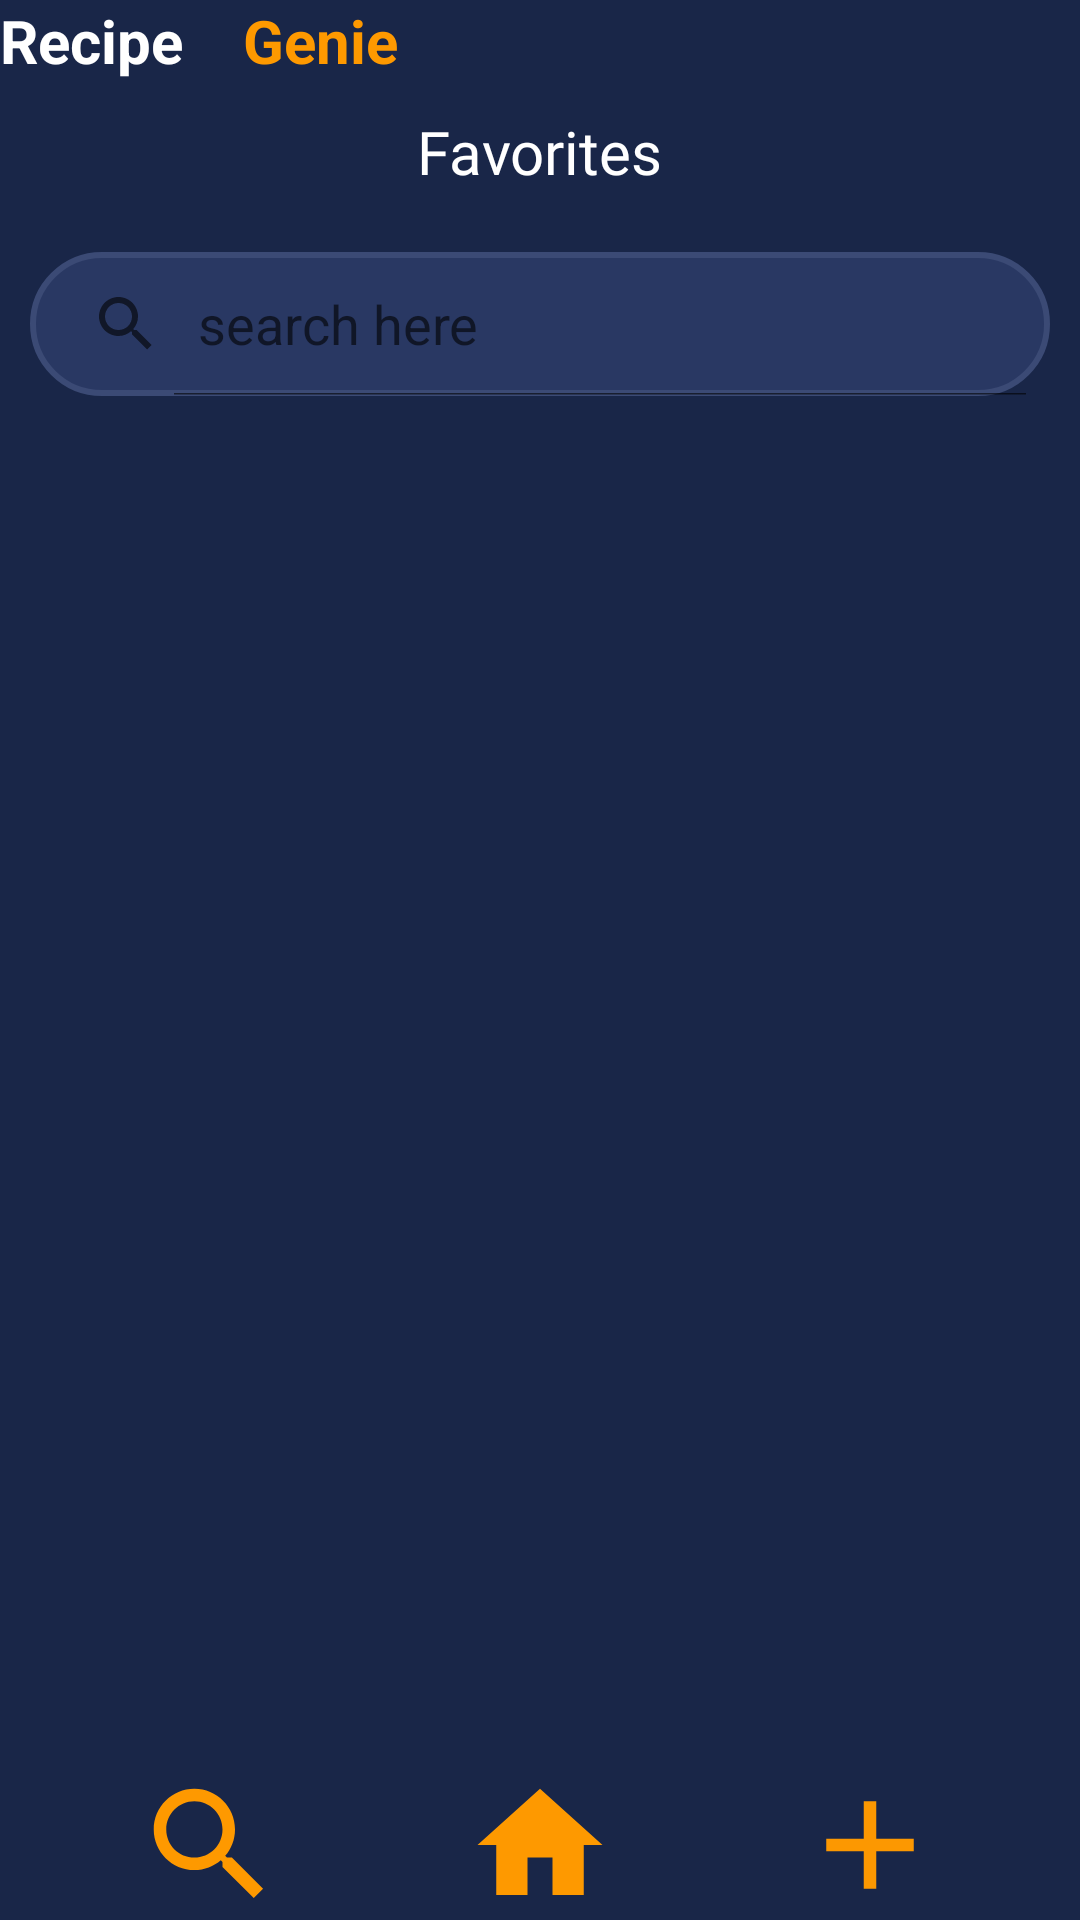

Layout XML and referenced resources for this Android screen:
<!-- AndroidManifest.xml: application theme Theme.recipeGenie -->
<!-- res/layout/activity_recipe_list.xml -->
<?xml version="1.0" encoding="utf-8"?>
<LinearLayout xmlns:android="http://schemas.android.com/apk/res/android"
    xmlns:app="http://schemas.android.com/apk/res-auto"
    xmlns:tools="http://schemas.android.com/tools"
    android:layout_width="match_parent"
    android:layout_height="match_parent"
    android:background="@color/background_color"
    android:orientation="vertical"
    tools:context="com.example.recipegenie.view.RecipeListActivity">

    <LinearLayout
        android:layout_width="match_parent"
        android:layout_height="wrap_content"
        android:orientation="horizontal">


        <TextView
            android:id="@+id/title_recipe"
            android:layout_width="wrap_content"
            android:layout_height="wrap_content"
            android:text="Recipe"
            android:textColor="@color/white"
            android:textSize="20sp"
            android:textStyle="bold" />

        <ImageView
            android:layout_width="20dp"
            android:layout_height="20dp"
            android:src="@drawable/genie_2" />

        <TextView
            android:id="@+id/title_genie"
            android:layout_width="wrap_content"
            android:layout_height="wrap_content"
            android:text="Genie"
            android:textColor="@color/title_color"
            android:textSize="20sp"
            android:textStyle="bold" />
    </LinearLayout>

    <TextView
        android:id="@+id/activity_title"
        android:layout_width="wrap_content"
        android:layout_height="wrap_content"
        android:layout_gravity="center_horizontal"
        android:layout_marginTop="@dimen/search_page_margins"
        android:layout_marginBottom="@dimen/search_page_margins"
        android:fontFamily="@font/roboto_bold"
        android:text="@string/favorites_subtitle"
        android:textColor="@color/white"
        android:textSize="@dimen/large_card_title_text" />

    <SearchView
        android:id="@+id/search_recipe"
        android:layout_width="match_parent"
        android:layout_height="wrap_content"
        android:layout_marginLeft="@dimen/search_page_margins"

        android:layout_marginTop="@dimen/search_page_margins"
        android:layout_marginRight="@dimen/search_page_margins"
        android:background="@drawable/search_bar_layout"
        android:fontFamily="@font/montserrat_regular"
        android:iconifiedByDefault="false"
        android:queryHint="@string/query_hint"
        android:textColor="@color/white" />

    <androidx.recyclerview.widget.RecyclerView
        android:id="@+id/recyclerView_favorites_card"
        android:layout_width="match_parent"
        android:layout_height="wrap_content"
        android:layout_marginTop="@dimen/search_page_margins"
        android:layout_weight="1"

        tools:itemCount="4"
        tools:listitem="@layout/recipe_list_item_layout" />

    <LinearLayout
        android:layout_width="match_parent"
        android:layout_height="@dimen/bottom_nav_height"
        android:layout_alignParentBottom="true"
        android:gravity="center"
        android:orientation="horizontal">

        <ImageView
            android:id="@+id/nav_btn_search"
            android:layout_width="@dimen/bottom_nav_icons"
            android:layout_height="@dimen/bottom_nav_icons"
            android:background="@drawable/selector_state"
            android:src="@drawable/ic_baseline_search_24" />

        <ImageView
            android:id="@+id/nav_btn_home"
            android:layout_width="@dimen/bottom_nav_icons"
            android:layout_height="@dimen/bottom_nav_icons"
            android:layout_margin="@dimen/nav_button_margin"
            android:background="@drawable/selector_state"
            android:src="@drawable/ic_baseline_home_24" />

        <ImageView
            android:id="@+id/nav_btn_add"
            android:layout_width="@dimen/bottom_nav_icons"
            android:layout_height="@dimen/bottom_nav_icons"
            android:background="@drawable/selector_state"
            android:src="@drawable/ic_baseline_add_24" />

    </LinearLayout>
</LinearLayout>
<!-- res/layout/recipe_list_item_layout.xml (included above) -->
<?xml version="1.0" encoding="utf-8"?>
<androidx.cardview.widget.CardView xmlns:android="http://schemas.android.com/apk/res/android"
    xmlns:app="http://schemas.android.com/apk/res-auto"
    android:id="@+id/card_view_recipe"
    android:layout_width="match_parent"
    android:layout_height="wrap_content"
    android:layout_marginLeft="10dp"
    android:layout_marginRight="10dp"
    android:layout_marginTop="5dp"
    android:layout_marginBottom="5dp"
    app:cardElevation="6dp"
    app:cardCornerRadius="20dp"
    >

    <LinearLayout
        android:id="@+id/list_item"
        android:layout_width="match_parent"
        android:layout_height="wrap_content"
        android:orientation="horizontal"
        android:background="@drawable/card_2_background">

        <ImageView
            android:id="@+id/food_thumbnail"
            android:layout_width="100dp"
            android:layout_height="100dp"
            android:layout_marginEnd="10dp"
            android:layout_gravity="center"
            android:src="@drawable/fav_heart_foreground"/>

        <LinearLayout
            android:layout_width="match_parent"
            android:layout_height="wrap_content"
            android:layout_marginTop="@dimen/recipe_cardview_margin_top_bottom"
            android:layout_marginBottom="@dimen/recipe_cardview_margin_top_bottom"
            android:orientation="vertical">

            <LinearLayout
                android:layout_width="match_parent"
                android:layout_height="wrap_content"
                android:orientation="horizontal">

                <TextView
                    android:id="@+id/title"
                    android:layout_width="wrap_content"
                    android:layout_height="wrap_content"
                    android:layout_weight="1"
                    android:layout_marginBottom="@dimen/recipe_item_title_margin"
                    android:text="Item Name"
                    android:textColor="@color/white"
                    android:textSize="@dimen/recipe_item_title_text"
                    android:textStyle="bold" />


            </LinearLayout>

            <LinearLayout
                android:layout_width="wrap_content"
                android:layout_height="wrap_content"
                android:orientation="horizontal"
                >
                <TextView
                    android:layout_width="wrap_content"
                    android:layout_height="wrap_content"
                    android:text="Prep Time: "
                    android:textColor="@color/title_color"
                    android:textSize="@dimen/recipe_item_subtitle_text" />
                <TextView
                    android:id="@+id/prep_time"
                    android:layout_width="wrap_content"
                    android:layout_height="wrap_content"
                    android:layout_marginBottom="@dimen/recipe_item_subtitle_margin"
                    android:layout_marginLeft="5dp"
                    android:text="####"
                    android:textColor="@color/white"
                    android:textSize="@dimen/recipe_item_subtitle_text" />
            </LinearLayout>

            <LinearLayout
                android:layout_width="wrap_content"
                android:layout_height="wrap_content"
                android:orientation="horizontal"
                >
                <TextView

                    android:layout_width="wrap_content"
                    android:layout_height="wrap_content"
                    android:layout_marginBottom="@dimen/recipe_item_subtitle_margin"
                    android:text="Total Time: "
                    android:textColor="@color/title_color"
                    android:textSize="@dimen/recipe_item_subtitle_text" />
                <TextView
                    android:id="@+id/total_time"
                    android:layout_width="wrap_content"
                    android:layout_height="wrap_content"
                    android:layout_marginBottom="@dimen/recipe_item_subtitle_margin"
                    android:layout_marginLeft="5dp"
                    android:text="####"
                    android:textColor="@color/white"
                    android:textSize="@dimen/recipe_item_subtitle_text" />
            </LinearLayout>

            <LinearLayout
                android:layout_width="wrap_content"
                android:layout_height="wrap_content"
                android:orientation="horizontal"
                >
                <TextView

                    android:layout_width="wrap_content"
                    android:layout_height="wrap_content"
                    android:text="Yield: "
                    android:textColor="@color/title_color"
                    android:textSize="16dp" />
                <TextView
                    android:id="@+id/yields"
                    android:layout_width="wrap_content"
                    android:layout_height="wrap_content"
                    android:layout_marginBottom="@dimen/recipe_item_subtitle_margin"
                    android:layout_marginLeft="5dp"
                    android:text="####"
                    android:textColor="@color/white"
                    android:textSize="@dimen/recipe_item_subtitle_text" />
            </LinearLayout>
        </LinearLayout>

    </LinearLayout>
</androidx.cardview.widget.CardView>
<!-- resources referenced by this layout -->
<resources>
  <color name="background_color">#192648</color>
  <color name="title_color">#fe9900</color>
  <color name="white">#FFFFFFFF</color>
  <dimen name="bottom_nav_height">50dp</dimen>
  <dimen name="bottom_nav_icons">50dp</dimen>
  <dimen name="large_card_title_text">20sp</dimen>
  <dimen name="nav_button_margin">60dp</dimen>
  <dimen name="recipe_cardview_margin_top_bottom">5dp</dimen>
  <dimen name="recipe_item_subtitle_margin">5dp</dimen>
  <dimen name="recipe_item_subtitle_text">14sp</dimen>
  <dimen name="recipe_item_title_margin">2dp</dimen>
  <dimen name="recipe_item_title_text">16dp</dimen>
  <dimen name="search_page_margins">10dp</dimen>
  <!-- drawable card_2_background (drawable) -->
  <?xml version="1.0" encoding="utf-8"?>
  <shape xmlns:android="http://schemas.android.com/apk/res/android">
      <gradient
          android:startColor="@color/background_color"
          android:endColor="@color/gradient_color"/>
  </shape>
  <!-- drawable ic_baseline_add_24 (drawable) -->
  <vector android:height="24dp" android:tint="#FC9801"
      android:viewportHeight="24" android:viewportWidth="24"
      android:width="24dp" xmlns:android="http://schemas.android.com/apk/res/android">
      <path android:fillColor="@android:color/white" android:pathData="M19,13h-6v6h-2v-6H5v-2h6V5h2v6h6v2z"/>
  </vector>
  <!-- drawable ic_baseline_home_24 (drawable) -->
  <vector android:height="24dp" android:tint="#fe9900"
      android:viewportHeight="24" android:viewportWidth="24"
      android:width="24dp" xmlns:android="http://schemas.android.com/apk/res/android">
      <path android:fillColor="@android:color/white" android:pathData="M10,20v-6h4v6h5v-8h3L12,3 2,12h3v8z"/>
  </vector>
  <!-- drawable ic_baseline_search_24 (drawable) -->
  <vector android:height="24dp" android:tint="#fe9900"
      android:viewportHeight="24" android:viewportWidth="24"
      android:width="24dp" xmlns:android="http://schemas.android.com/apk/res/android">
      <path android:fillColor="@android:color/white" android:pathData="M15.5,14h-0.79l-0.28,-0.27C15.41,12.59 16,11.11 16,9.5 16,5.91 13.09,3 9.5,3S3,5.91 3,9.5 5.91,16 9.5,16c1.61,0 3.09,-0.59 4.23,-1.57l0.27,0.28v0.79l5,4.99L20.49,19l-4.99,-5zM9.5,14C7.01,14 5,11.99 5,9.5S7.01,5 9.5,5 14,7.01 14,9.5 11.99,14 9.5,14z"/>
  </vector>
  <!-- drawable search_bar_layout (drawable) -->
  <?xml version="1.0" encoding="utf-8"?>
  <shape xmlns:android="http://schemas.android.com/apk/res/android" android:shape="rectangle">
      <stroke
          android:color="@color/gradient_color"
          android:width="2dp"
          />
      <corners
          android:radius="50dp"
          />
      <solid
          android:color="@color/searchbar_color"
          />
  
  </shape>
  <!-- drawable selector_state (drawable) -->
  <?xml version="1.0" encoding="utf-8"?>
  <selector xmlns:android="http://schemas.android.com/apk/res/android">
      <item android:state_hovered="true" android:drawable="@color/black"/>
  
      <item android:state_pressed="true"  android:drawable="@color/selector_color"/>
      <item android:state_focused="true" android:drawable="@color/ic_recipe_foreground"/>
  
  
  </selector>
  <string name="favorites_subtitle">Favorites</string>
  <string name="query_hint">search here</string>
  <color name="gradient_color">#3b4a75</color>
  <color name="heart_color">@color/red</color>
  <color name="searchbar_color">#293863</color>
  <color name="black">#FF000000</color>
  <color name="selector_color">#FF0000</color>
  <color name="ic_recipe_foreground">@color/teal_700</color>
  <color name="red">#FF0000</color>
  <color name="teal_700">#FF018786</color>
</resources>
